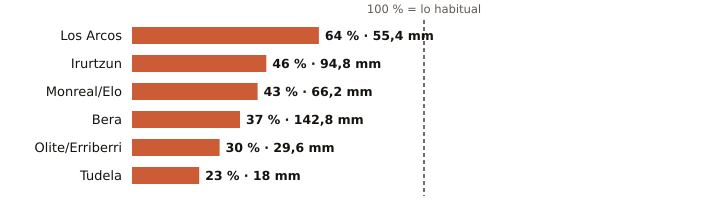

The table this chart was drawn from, first rows:
estacion, provincia, indicativo, mm_otono, referencia_mm, pct, periodo_referencia, hasta, hora
Los Arcos, Navarra, 9171K, 55.4, 86.7, 64, 2009-2025, 2026-11-10, 3
Irurtzun, Navarra, 9274X, 94.8, 206.0, 46, 2010-2025, 2026-11-10, 3
Monreal/Elo, Navarra, 9262P, 66.2, 155.7, 43, 2011-2025, 2026-11-10, 3
Bera, Navarra, 1010X, 142.8, 383.0, 37, 2009-2025, 2026-11-10, 3
Olite/Erriberri, Navarra, 9252X, 29.6, 98.6, 30, 2009-2025, 2026-11-10, 3
Tudela, Navarra, 9302Y, 18.0, 78.4, 23, 2009-2025, 2026-11-10, 3
